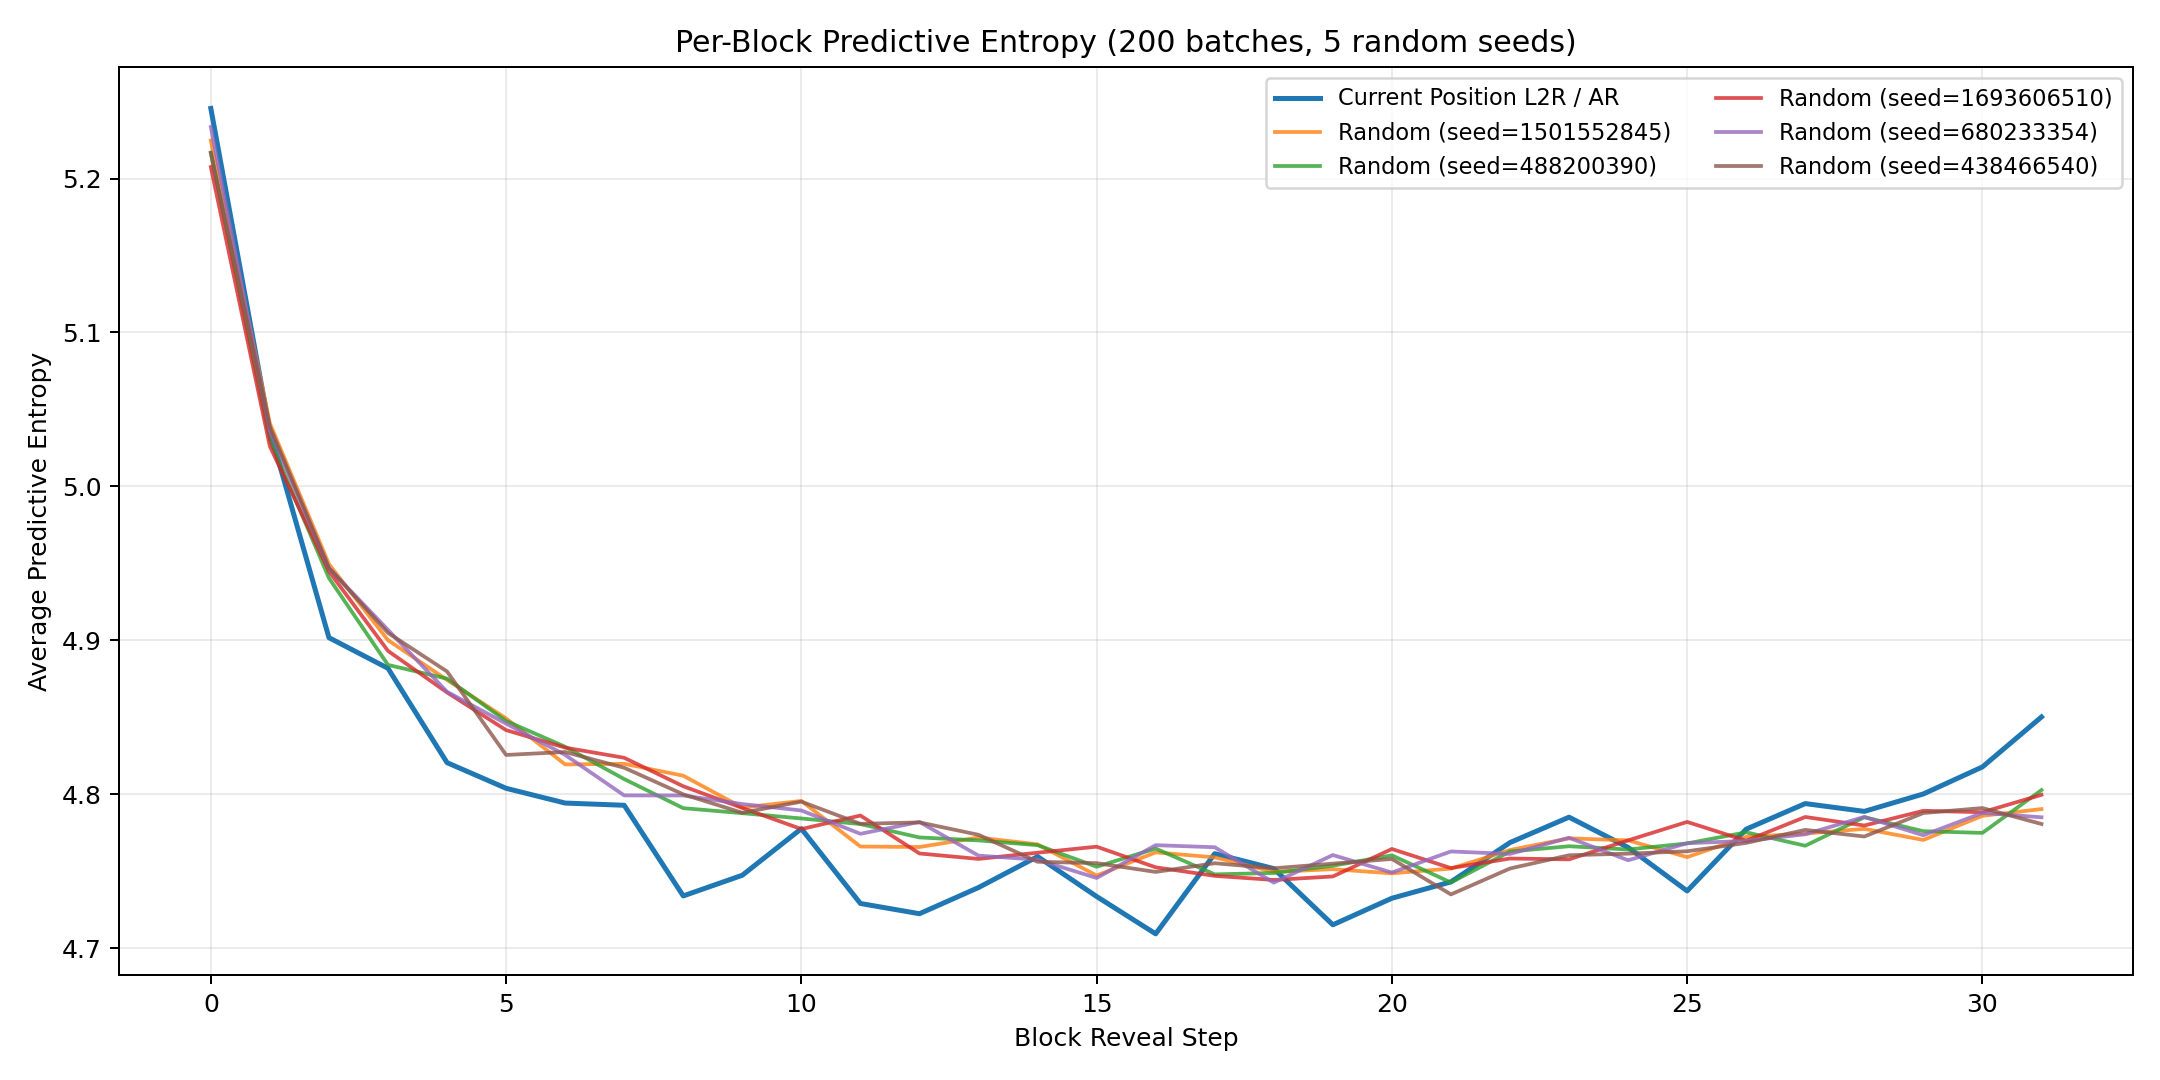

The file beside this chart, header and first rows:
block_position, ar_mean, ar_std, random_seed_1501552845, random_seed_488200390, random_seed_1693606510, random_seed_680233354, random_seed_438466540, random_mean, random_std
0, 5.246, 0.09723, 5.225, 5.217, 5.207, 5.233, 5.217, 5.22, 0.008743
1, 5.036, 0.1043, 5.041, 5.03, 5.026, 5.036, 5.039, 5.034, 0.005503
2, 4.902, 0.1051, 4.949, 4.94, 4.945, 4.947, 4.947, 4.946, 0.003026
3, 4.882, 0.1139, 4.9, 4.884, 4.893, 4.907, 4.905, 4.898, 0.008328
4, 4.82, 0.1098, 4.874, 4.875, 4.866, 4.867, 4.88, 4.872, 0.005264
5, 4.804, 0.1183, 4.849, 4.848, 4.842, 4.846, 4.825, 4.842, 0.008609
6, 4.794, 0.1016, 4.819, 4.831, 4.83, 4.826, 4.827, 4.827, 0.004139
7, 4.793, 0.1022, 4.82, 4.81, 4.824, 4.799, 4.817, 4.814, 0.00863
8, 4.734, 0.1001, 4.812, 4.791, 4.805, 4.799, 4.8, 4.801, 0.006978
9, 4.747, 0.1014, 4.791, 4.788, 4.791, 4.794, 4.788, 4.79, 0.002233
10, 4.778, 0.1068, 4.796, 4.784, 4.777, 4.789, 4.795, 4.788, 0.006913
11, 4.729, 0.1025, 4.766, 4.781, 4.786, 4.774, 4.781, 4.778, 0.006891
12, 4.722, 0.1017, 4.766, 4.772, 4.761, 4.782, 4.782, 4.773, 0.008268
13, 4.739, 0.1064, 4.772, 4.77, 4.758, 4.76, 4.774, 4.767, 0.006415
14, 4.759, 0.1083, 4.767, 4.767, 4.762, 4.757, 4.756, 4.762, 0.004657
15, 4.734, 0.1042, 4.747, 4.753, 4.766, 4.746, 4.755, 4.753, 0.007217
16, 4.709, 0.1037, 4.762, 4.765, 4.752, 4.767, 4.749, 4.759, 0.006889
17, 4.761, 0.1062, 4.759, 4.748, 4.747, 4.766, 4.755, 4.755, 0.006956
18, 4.752, 0.09477, 4.749, 4.749, 4.744, 4.743, 4.752, 4.747, 0.003457
19, 4.715, 0.1036, 4.751, 4.754, 4.747, 4.76, 4.755, 4.753, 0.004546
20, 4.732, 0.1007, 4.749, 4.76, 4.764, 4.749, 4.758, 4.756, 0.006249
21, 4.743, 0.1017, 4.752, 4.743, 4.752, 4.763, 4.735, 4.749, 0.009445
22, 4.769, 0.09806, 4.764, 4.763, 4.758, 4.761, 4.752, 4.76, 0.004327
23, 4.785, 0.1092, 4.771, 4.766, 4.758, 4.772, 4.76, 4.765, 0.00567
24, 4.765, 0.09875, 4.77, 4.764, 4.77, 4.757, 4.761, 4.764, 0.005007
25, 4.737, 0.1013, 4.759, 4.768, 4.782, 4.768, 4.763, 4.768, 0.007752
26, 4.777, 0.1089, 4.772, 4.775, 4.77, 4.77, 4.768, 4.771, 0.002443
27, 4.794, 0.1026, 4.774, 4.766, 4.785, 4.774, 4.777, 4.775, 0.006003
28, 4.789, 0.09926, 4.777, 4.785, 4.78, 4.785, 4.772, 4.78, 0.004807
29, 4.8, 0.1026, 4.77, 4.776, 4.789, 4.773, 4.788, 4.779, 0.007725
30, 4.818, 0.108, 4.786, 4.775, 4.788, 4.788, 4.791, 4.786, 0.005603
31, 4.85, 0.106, 4.79, 4.803, 4.8, 4.785, 4.781, 4.792, 0.008384
